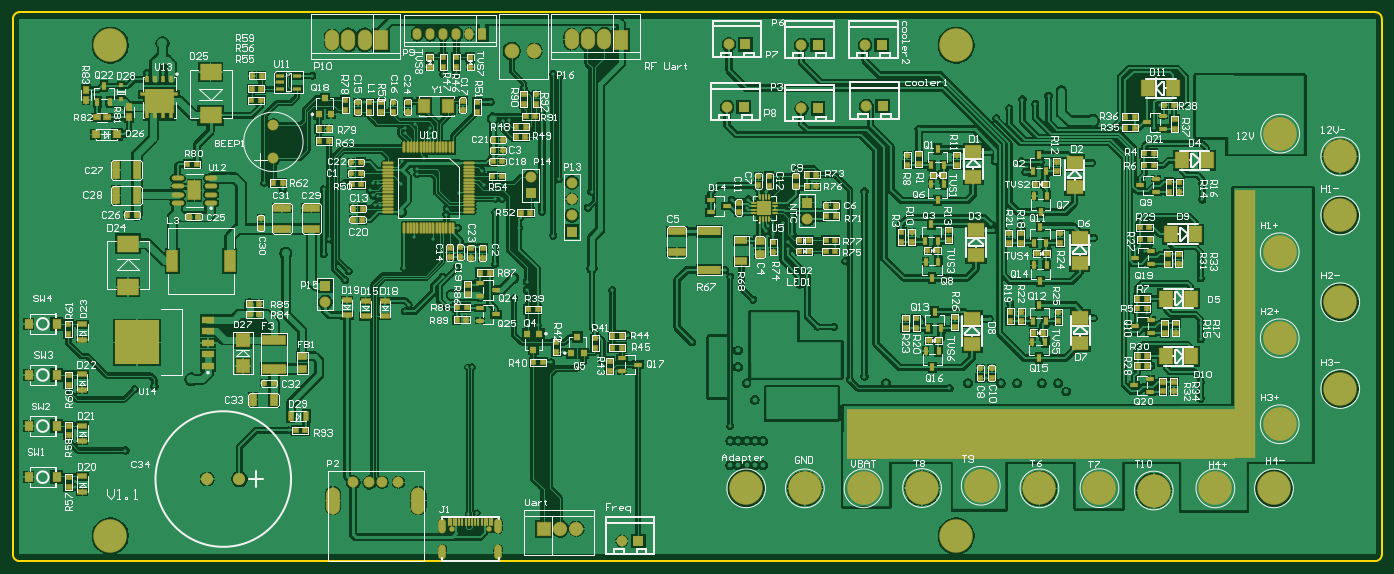
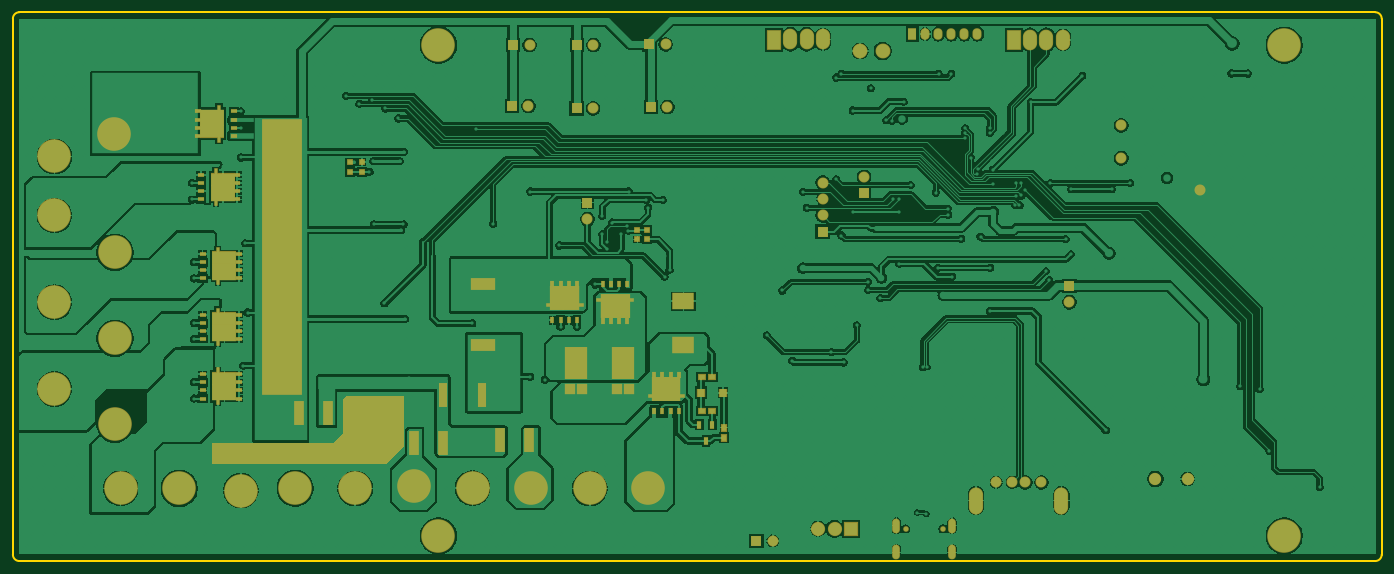
Circuit board: 7 layer files. Board 212.0 x 85.0 mm.
- bottom_copper: ctrl_boardV1.1.GBL (163830 bytes)
- paste: ctrl_boardV1.1.GBP (3631 bytes)
- bottom_mask: ctrl_boardV1.1.GBS (6045 bytes)
- outline: ctrl_boardV1.1.GM1 (587 bytes)
- top_copper: ctrl_boardV1.1.GTL (236245 bytes)
- top_silk: ctrl_boardV1.1.GTO (122214 bytes)
- top_mask: ctrl_boardV1.1.GTS (14612 bytes)

=== bottom_copper: ctrl_boardV1.1.GBL (163830 bytes, source omitted) ===
=== paste: ctrl_boardV1.1.GBP ===
G04*
G04 #@! TF.GenerationSoftware,Altium Limited,Altium Designer,23.10.1 (27)*
G04*
G04 Layer_Color=128*
%FSLAX25Y25*%
%MOIN*%
G70*
G04*
G04 #@! TF.SameCoordinates,4B5F03CF-9F67-499E-902A-73A7A51B6F95*
G04*
G04*
G04 #@! TF.FilePolarity,Positive*
G04*
G01*
G75*
%ADD49R,0.03347X0.02756*%
%ADD51R,0.09843X0.14410*%
%ADD52R,0.07874X0.14410*%
%ADD53R,0.06299X0.01968*%
%ADD54R,0.02126X0.03543*%
%ADD56R,0.02362X0.03937*%
%ADD57R,0.04331X0.04724*%
%ADD58R,0.12992X0.09843*%
%ADD59R,0.03000X0.04000*%
%ADD60R,0.04000X0.03000*%
%ADD163R,0.05512X0.05512*%
%ADD164R,0.13386X0.19291*%
%ADD165R,0.14016X0.07008*%
%ADD166R,0.05118X0.13780*%
%ADD167R,0.03543X0.02126*%
%ADD168R,0.01968X0.06299*%
%ADD169R,0.14410X0.07874*%
%ADD170R,0.14410X0.09843*%
%ADD171R,0.04724X0.13780*%
D49*
X453815Y196109D02*
D03*
Y202015D02*
D03*
X447880Y201976D02*
D03*
Y196071D02*
D03*
X621915Y237315D02*
D03*
Y243220D02*
D03*
X629015Y243115D02*
D03*
Y237210D02*
D03*
D51*
X471074Y155387D02*
D03*
X432456Y104943D02*
D03*
X494556Y160143D02*
D03*
D52*
X462831Y155387D02*
D03*
X440698Y104943D02*
D03*
X502798Y160143D02*
D03*
D53*
X475327Y159423D02*
D03*
X459579D02*
D03*
X443951Y100907D02*
D03*
X428203D02*
D03*
X490303Y156107D02*
D03*
X506051D02*
D03*
D54*
X464953Y168675D02*
D03*
Y146637D02*
D03*
X474953Y168675D02*
D03*
X469953D02*
D03*
X474953Y146637D02*
D03*
X459953Y168675D02*
D03*
Y146637D02*
D03*
X469953D02*
D03*
X433577Y113693D02*
D03*
X443577D02*
D03*
Y91655D02*
D03*
X428577Y113693D02*
D03*
X433577Y91655D02*
D03*
X428577D02*
D03*
X438577Y113693D02*
D03*
Y91655D02*
D03*
X500677Y146855D02*
D03*
Y168893D02*
D03*
X490677Y146855D02*
D03*
X495677D02*
D03*
X490677Y168893D02*
D03*
X505677Y146855D02*
D03*
Y168893D02*
D03*
X495677D02*
D03*
D56*
X408115Y83115D02*
D03*
X412052Y73273D02*
D03*
X415989Y83115D02*
D03*
D57*
X401615Y102615D02*
D03*
X414942D02*
D03*
D58*
X425815Y131840D02*
D03*
Y158415D02*
D03*
D59*
X400915Y81413D02*
D03*
Y75217D02*
D03*
D60*
X414613Y112415D02*
D03*
X408417D02*
D03*
Y91515D02*
D03*
X414613D02*
D03*
D163*
X466037Y104815D02*
D03*
X458793D02*
D03*
X487593Y105015D02*
D03*
X494837D02*
D03*
D164*
X462415Y120815D02*
D03*
X491215Y121015D02*
D03*
D165*
X547915Y168915D02*
D03*
Y131907D02*
D03*
D166*
X590115Y71715D02*
D03*
X572399D02*
D03*
X519815Y73615D02*
D03*
X537532D02*
D03*
X660315Y90215D02*
D03*
X642598D02*
D03*
D167*
X696887Y104077D02*
D03*
Y114077D02*
D03*
X718924D02*
D03*
X696887Y99077D02*
D03*
X718924Y104077D02*
D03*
Y99077D02*
D03*
X696887Y109077D02*
D03*
X718924D02*
D03*
X696887Y140218D02*
D03*
Y150218D02*
D03*
X718924D02*
D03*
X696887Y135218D02*
D03*
X718924Y140218D02*
D03*
Y135218D02*
D03*
X696887Y145218D02*
D03*
X718924D02*
D03*
X697887Y225498D02*
D03*
Y235498D02*
D03*
X719924D02*
D03*
X697887Y220498D02*
D03*
X719924Y225498D02*
D03*
Y220498D02*
D03*
X697887Y230498D02*
D03*
X719924D02*
D03*
X696887Y177358D02*
D03*
Y187358D02*
D03*
X718924D02*
D03*
X696887Y172358D02*
D03*
X718924Y177358D02*
D03*
Y172358D02*
D03*
X696887Y182358D02*
D03*
X718924D02*
D03*
X721893Y269153D02*
D03*
Y259153D02*
D03*
X699855D02*
D03*
X721893Y274153D02*
D03*
X699855Y269153D02*
D03*
Y274153D02*
D03*
X721893Y264153D02*
D03*
X699855D02*
D03*
D168*
X709672Y114451D02*
D03*
Y98703D02*
D03*
Y150592D02*
D03*
Y134844D02*
D03*
X710673Y235872D02*
D03*
Y220124D02*
D03*
X709672Y187732D02*
D03*
Y171984D02*
D03*
X709107Y258779D02*
D03*
Y274527D02*
D03*
D169*
X705637Y111198D02*
D03*
Y147339D02*
D03*
X706637Y232620D02*
D03*
X705637Y184479D02*
D03*
X713143Y262032D02*
D03*
D170*
X705637Y102956D02*
D03*
Y139096D02*
D03*
X706637Y224377D02*
D03*
X705637Y176237D02*
D03*
X713143Y270274D02*
D03*
D171*
X548815Y101315D02*
D03*
X572437D02*
D03*
M02*

=== bottom_mask: ctrl_boardV1.1.GBS ===
G04*
G04 #@! TF.GenerationSoftware,Altium Limited,Altium Designer,23.10.1 (27)*
G04*
G04 Layer_Color=16711935*
%FSLAX25Y25*%
%MOIN*%
G70*
G04*
G04 #@! TF.SameCoordinates,4B5F03CF-9F67-499E-902A-73A7A51B6F95*
G04*
G04*
G04 #@! TF.FilePolarity,Negative*
G04*
G01*
G75*
%ADD95R,0.04147X0.03556*%
%ADD97R,0.10642X0.15210*%
%ADD98R,0.08674X0.15210*%
%ADD99R,0.07099X0.02769*%
%ADD100R,0.02926X0.04343*%
%ADD102R,0.03162X0.04737*%
%ADD103R,0.05131X0.05524*%
%ADD104R,0.13792X0.10642*%
%ADD105R,0.03800X0.04800*%
%ADD106R,0.04800X0.03800*%
%ADD110C,0.06706*%
%ADD111O,0.08674X0.16548*%
%ADD112O,0.04737X0.09068*%
%ADD113C,0.03438*%
%ADD114R,0.06706X0.06706*%
%ADD115C,0.09068*%
%ADD116R,0.06706X0.06706*%
%ADD117C,0.20485*%
%ADD118C,0.07480*%
%ADD119R,0.05524X0.07099*%
%ADD120O,0.05524X0.07099*%
%ADD121O,0.08674X0.12611*%
%ADD122R,0.08674X0.12611*%
%ADD123C,0.08674*%
%ADD124R,0.08674X0.08674*%
%ADD180R,0.24289X1.68700*%
%ADD181R,0.06312X0.06312*%
%ADD182R,0.14186X0.20091*%
%ADD183R,0.14816X0.07808*%
%ADD184R,0.05918X0.14580*%
%ADD185R,0.04343X0.02926*%
%ADD186R,0.02769X0.07099*%
%ADD187R,0.15210X0.08674*%
%ADD188R,0.15210X0.10642*%
%ADD189R,0.05524X0.14580*%
G36*
X596415Y100915D02*
X631315D01*
X633415Y98815D01*
Y78115D01*
X639715Y71815D01*
X713315D01*
Y59015D01*
X607315D01*
X596415Y69915D01*
Y100915D01*
D02*
G37*
D95*
X453815Y196109D02*
D03*
Y202015D02*
D03*
X447880Y201976D02*
D03*
Y196071D02*
D03*
X621915Y237315D02*
D03*
Y243220D02*
D03*
X629015Y243115D02*
D03*
Y237210D02*
D03*
D97*
X471074Y155387D02*
D03*
X432456Y104943D02*
D03*
X494556Y160143D02*
D03*
D98*
X462831Y155387D02*
D03*
X440698Y104943D02*
D03*
X502798Y160143D02*
D03*
D99*
X475327Y159423D02*
D03*
X459579D02*
D03*
X443951Y100907D02*
D03*
X428203D02*
D03*
X490303Y156107D02*
D03*
X506051D02*
D03*
D100*
X464953Y168675D02*
D03*
Y146637D02*
D03*
X474953Y168675D02*
D03*
X469953D02*
D03*
X474953Y146637D02*
D03*
X459953Y168675D02*
D03*
Y146637D02*
D03*
X469953D02*
D03*
X433577Y113693D02*
D03*
X443577D02*
D03*
Y91655D02*
D03*
X428577Y113693D02*
D03*
X433577Y91655D02*
D03*
X428577D02*
D03*
X438577Y113693D02*
D03*
Y91655D02*
D03*
X500677Y146855D02*
D03*
Y168893D02*
D03*
X490677Y146855D02*
D03*
X495677D02*
D03*
X490677Y168893D02*
D03*
X505677Y146855D02*
D03*
Y168893D02*
D03*
X495677D02*
D03*
D102*
X408115Y83115D02*
D03*
X412052Y73273D02*
D03*
X415989Y83115D02*
D03*
D103*
X401615Y102615D02*
D03*
X414942D02*
D03*
D104*
X425815Y131840D02*
D03*
Y158415D02*
D03*
D105*
X400915Y81413D02*
D03*
Y75217D02*
D03*
D106*
X414613Y112415D02*
D03*
X408417D02*
D03*
Y91515D02*
D03*
X414613D02*
D03*
D110*
X207505Y47924D02*
D03*
X217347D02*
D03*
X225221D02*
D03*
X235064D02*
D03*
X435500Y276800D02*
D03*
X340800Y230800D02*
D03*
Y220800D02*
D03*
Y210800D02*
D03*
X484315Y208515D02*
D03*
X158800Y265600D02*
D03*
Y245600D02*
D03*
X371300Y12300D02*
D03*
X315600Y234200D02*
D03*
X190400Y157800D02*
D03*
X520300Y277400D02*
D03*
X519600Y314600D02*
D03*
X480815Y276015D02*
D03*
X480700Y314600D02*
D03*
X436600Y315000D02*
D03*
X110600Y226000D02*
D03*
D111*
X195300Y36900D02*
D03*
X247269D02*
D03*
D112*
X295908Y21600D02*
D03*
Y5262D02*
D03*
X261892Y21600D02*
D03*
Y5262D02*
D03*
D113*
X267522Y19632D02*
D03*
X290278D02*
D03*
D114*
X445500Y276800D02*
D03*
X381300Y12300D02*
D03*
X530300Y277400D02*
D03*
X529600Y314600D02*
D03*
X490815Y276015D02*
D03*
X490700Y314600D02*
D03*
X446600Y315000D02*
D03*
D115*
X318000Y311000D02*
D03*
X304221D02*
D03*
D116*
X340800Y200800D02*
D03*
X484315Y218515D02*
D03*
X315600Y224200D02*
D03*
X190400Y167800D02*
D03*
D117*
X695600Y43000D02*
D03*
X554315Y44515D02*
D03*
X662515Y44415D02*
D03*
X768915Y44315D02*
D03*
X733159D02*
D03*
X809315Y104915D02*
D03*
X772415Y83415D02*
D03*
X809315Y157815D02*
D03*
X772415Y135848D02*
D03*
X809315Y210715D02*
D03*
X772415Y188282D02*
D03*
X625893Y44315D02*
D03*
X482871D02*
D03*
X447115D02*
D03*
X518626D02*
D03*
X809315Y246715D02*
D03*
X772715Y260615D02*
D03*
X590115Y45915D02*
D03*
X575133Y15308D02*
D03*
Y314521D02*
D03*
X59385D02*
D03*
Y15308D02*
D03*
D118*
X118400Y50000D02*
D03*
X138085D02*
D03*
D119*
X286200Y321400D02*
D03*
D120*
X246514D02*
D03*
X262381D02*
D03*
X254507D02*
D03*
X270452D02*
D03*
X278326D02*
D03*
D121*
X194400Y317894D02*
D03*
X204400D02*
D03*
X214400D02*
D03*
X360600Y318094D02*
D03*
X350600D02*
D03*
X340600D02*
D03*
D122*
X224400Y317500D02*
D03*
X370600Y317700D02*
D03*
D123*
X343600Y19700D02*
D03*
X333600D02*
D03*
D124*
X323600D02*
D03*
D180*
X670260Y185365D02*
D03*
D181*
X466037Y104815D02*
D03*
X458793D02*
D03*
X487593Y105015D02*
D03*
X494837D02*
D03*
D182*
X462415Y120815D02*
D03*
X491215Y121015D02*
D03*
D183*
X547915Y168915D02*
D03*
Y131907D02*
D03*
D184*
X590115Y71715D02*
D03*
X572399D02*
D03*
X519815Y73615D02*
D03*
X537532D02*
D03*
X660315Y90215D02*
D03*
X642598D02*
D03*
D185*
X696887Y104077D02*
D03*
Y114077D02*
D03*
X718924D02*
D03*
X696887Y99077D02*
D03*
X718924Y104077D02*
D03*
Y99077D02*
D03*
X696887Y109077D02*
D03*
X718924D02*
D03*
X696887Y140218D02*
D03*
Y150218D02*
D03*
X718924D02*
D03*
X696887Y135218D02*
D03*
X718924Y140218D02*
D03*
Y135218D02*
D03*
X696887Y145218D02*
D03*
X718924D02*
D03*
X697887Y225498D02*
D03*
Y235498D02*
D03*
X719924D02*
D03*
X697887Y220498D02*
D03*
X719924Y225498D02*
D03*
Y220498D02*
D03*
X697887Y230498D02*
D03*
X719924D02*
D03*
X696887Y177358D02*
D03*
Y187358D02*
D03*
X718924D02*
D03*
X696887Y172358D02*
D03*
X718924Y177358D02*
D03*
Y172358D02*
D03*
X696887Y182358D02*
D03*
X718924D02*
D03*
X721893Y269153D02*
D03*
Y259153D02*
D03*
X699855D02*
D03*
X721893Y274153D02*
D03*
X699855Y269153D02*
D03*
Y274153D02*
D03*
X721893Y264153D02*
D03*
X699855D02*
D03*
D186*
X709672Y114451D02*
D03*
Y98703D02*
D03*
Y150592D02*
D03*
Y134844D02*
D03*
X710673Y235872D02*
D03*
Y220124D02*
D03*
X709672Y187732D02*
D03*
Y171984D02*
D03*
X709107Y258779D02*
D03*
Y274527D02*
D03*
D187*
X705637Y111198D02*
D03*
Y147339D02*
D03*
X706637Y232620D02*
D03*
X705637Y184479D02*
D03*
X713143Y262032D02*
D03*
D188*
X705637Y102956D02*
D03*
Y139096D02*
D03*
X706637Y224377D02*
D03*
X705637Y176237D02*
D03*
X713143Y270274D02*
D03*
D189*
X548815Y101315D02*
D03*
X572437D02*
D03*
M02*

=== outline: ctrl_boardV1.1.GM1 ===
G04*
G04 #@! TF.GenerationSoftware,Altium Limited,Altium Designer,23.10.1 (27)*
G04*
G04 Layer_Color=16711935*
%FSLAX25Y25*%
%MOIN*%
G70*
G04*
G04 #@! TF.SameCoordinates,4B5F03CF-9F67-499E-902A-73A7A51B6F95*
G04*
G04*
G04 #@! TF.FilePolarity,Positive*
G04*
G01*
G75*
%ADD12C,0.01000*%
D12*
X834646Y330709D02*
G03*
X830709Y334646I-3937J0D01*
G01*
Y0D02*
G03*
X834646Y3937I0J3937D01*
G01*
X0Y3937D02*
G03*
X3937Y0I3937J0D01*
G01*
X3937Y334646D02*
G03*
X0Y330709I0J-3937D01*
G01*
X3937Y0D02*
X830709Y0D01*
X0Y330709D02*
X0Y3937D01*
X834646D02*
Y330709D01*
X3937Y334646D02*
X830709D01*
M02*

=== top_copper: ctrl_boardV1.1.GTL (236245 bytes, source omitted) ===
=== top_silk: ctrl_boardV1.1.GTO (122214 bytes, source omitted) ===
=== top_mask: ctrl_boardV1.1.GTS (14612 bytes, source omitted) ===
